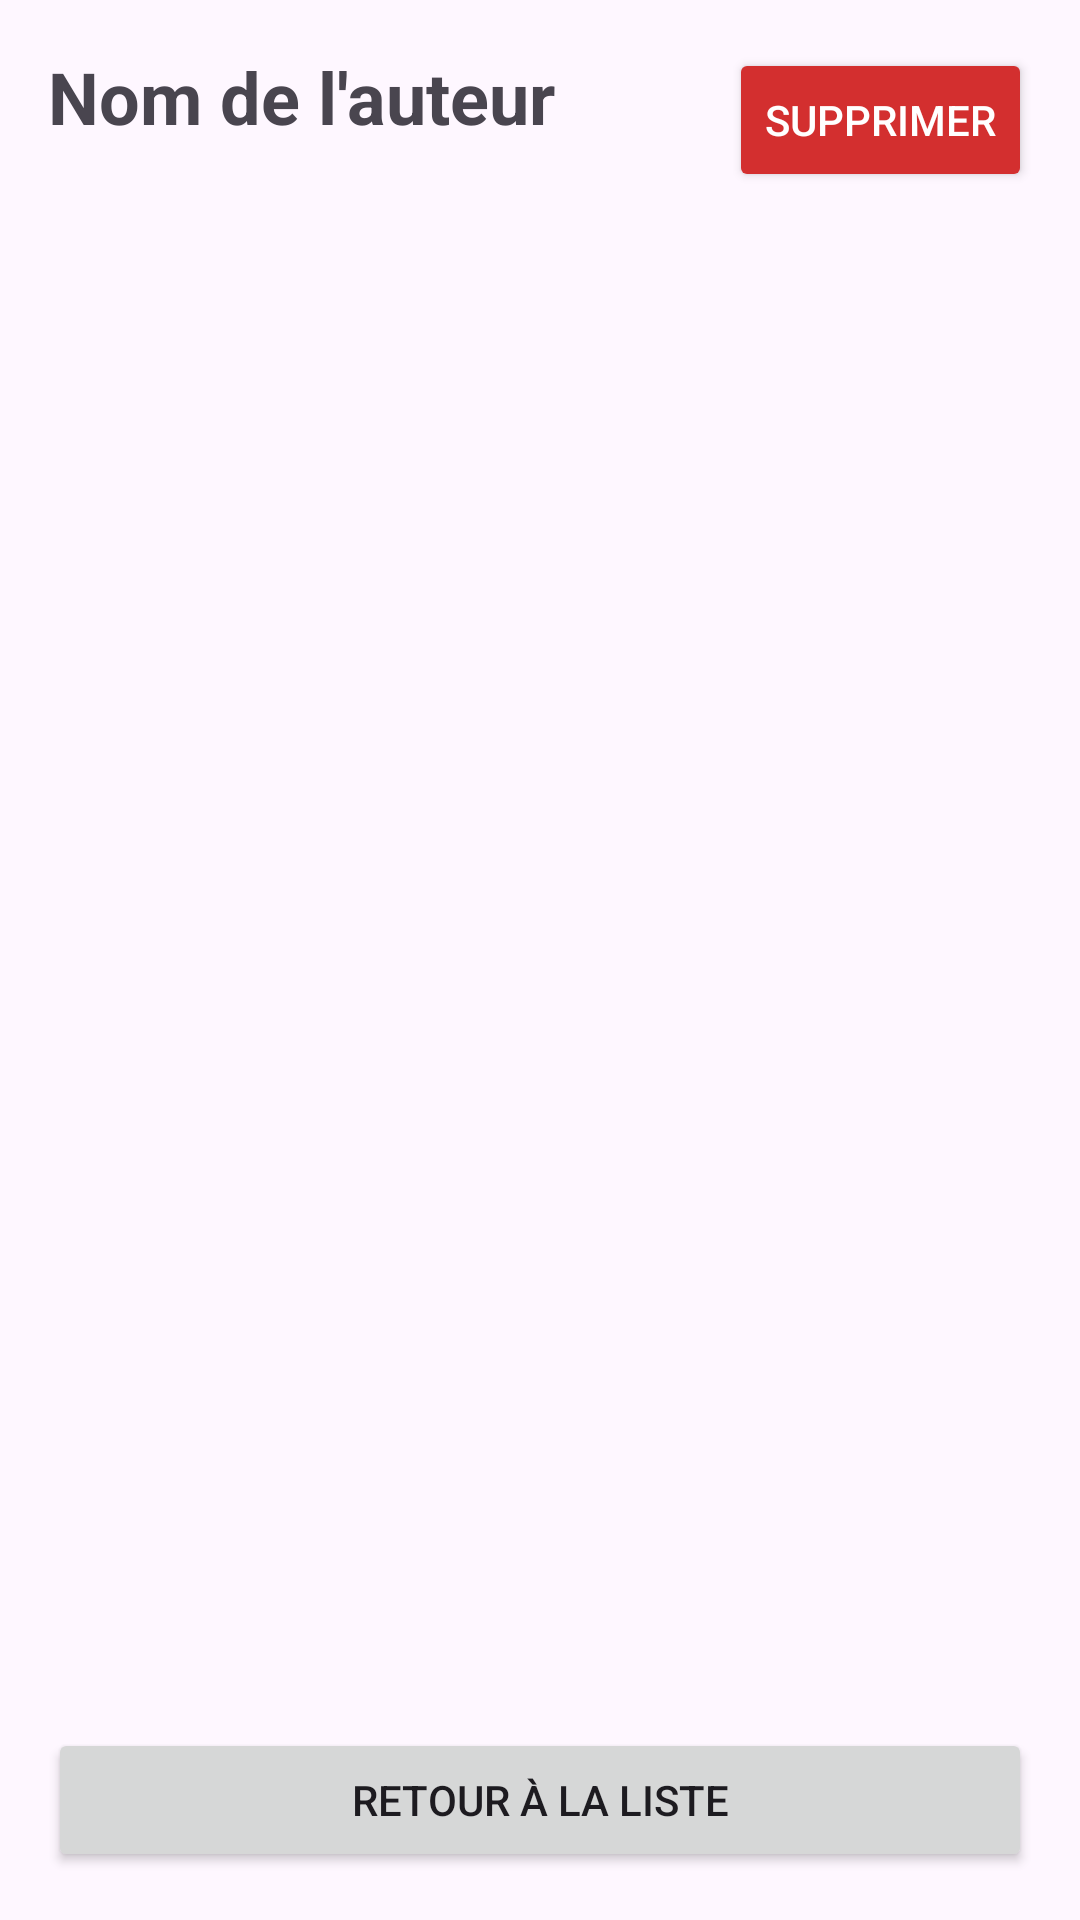

Produce the Android XML layout that renders to this screen, including the resource entries it uses.
<!-- AndroidManifest.xml: application theme Theme.P42_ABC -->
<!-- res/layout/fragment_author_detail.xml -->
<?xml version="1.0" encoding="utf-8"?>
<androidx.constraintlayout.widget.ConstraintLayout
    xmlns:android="http://schemas.android.com/apk/res/android"
    xmlns:app="http://schemas.android.com/apk/res-auto"
    android:layout_width="match_parent"
    android:layout_height="match_parent"
    android:padding="16dp">

    <TextView
        android:id="@+id/textViewDetailAuthorName"
        android:layout_width="wrap_content"
        android:layout_height="wrap_content"
        android:textSize="24sp"
        android:textStyle="bold"
        android:text="Nom de l'auteur"
        app:layout_constraintTop_toTopOf="parent"
        app:layout_constraintStart_toStartOf="parent" />

    <Button
        android:id="@+id/buttonDeleteAuthor"
        android:layout_width="wrap_content"
        android:layout_height="wrap_content"
        android:text="Supprimer"
        android:backgroundTint="#D32F2F"
        android:textColor="#FFFFFF"
        app:layout_constraintTop_toTopOf="parent"
        app:layout_constraintEnd_toEndOf="parent" />

    <androidx.recyclerview.widget.RecyclerView
        android:id="@+id/recyclerViewAuthorBooks"
        android:layout_width="0dp"
        android:layout_height="0dp"
        android:layout_marginTop="16dp"
        android:layout_marginBottom="16dp"
        app:layout_constraintTop_toBottomOf="@id/textViewDetailAuthorName"
        app:layout_constraintBottom_toTopOf="@id/buttonBack"
        app:layout_constraintStart_toStartOf="parent"
        app:layout_constraintEnd_toEndOf="parent" />

    <Button
        android:id="@+id/buttonBack"
        android:layout_width="match_parent"
        android:layout_height="wrap_content"
        android:text="Retour à la liste"
        app:layout_constraintBottom_toBottomOf="parent"
        app:layout_constraintStart_toStartOf="parent"
        app:layout_constraintEnd_toEndOf="parent" />

</androidx.constraintlayout.widget.ConstraintLayout>
<!-- resources referenced by this layout -->
<resources>
  <style name="Theme.P42_ABC" parent="Base.Theme.P42_ABC" />
  <style name="Base.Theme.P42_ABC" parent="Theme.Material3.DayNight.NoActionBar">
          
          
      </style>
</resources>
